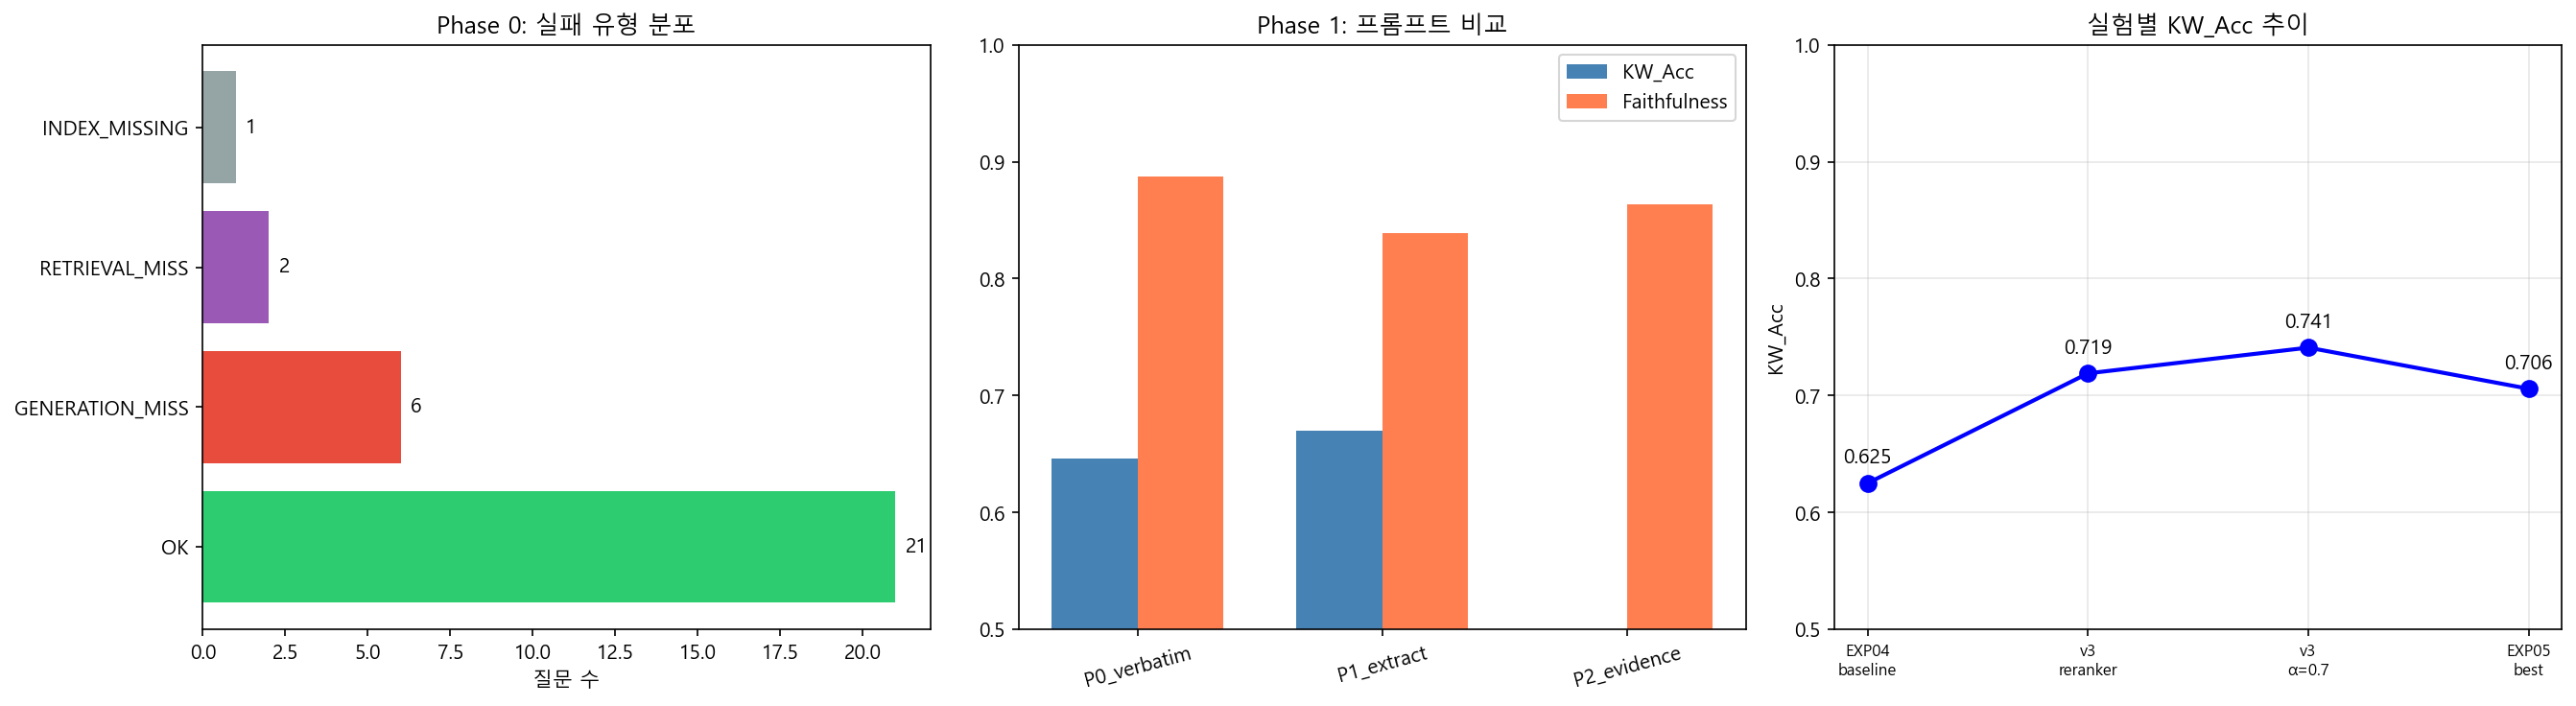

Values plotted in this chart, from the file beside it:
phase, config, keyword_accuracy, faithfulness, context_recall, latency_sec
prompt, P0_verbatim, 0.6458, 0.8872, 0.8333, 533.4
prompt, P1_extract, 0.6696, 0.8389, 0.8, 551.0
prompt, P2_evidence, 0.4711, 0.8637, 0.8167, 678.6
reranker_cut, R0_fixed15, 0.6508, 0.8853, 0.8, 617.3
reranker_cut, R1_elbow, 0.7058, 0.8355, 0.8, 555.4
